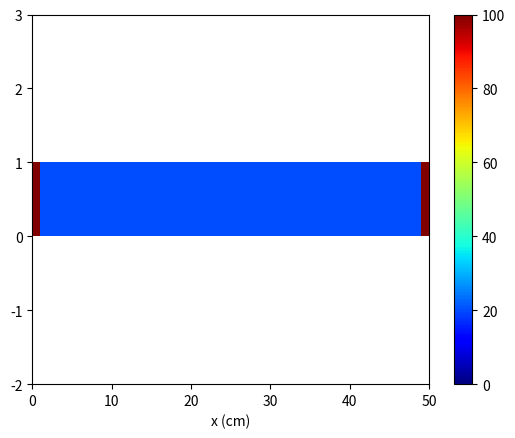

Source code (Python): (Note: this script raises an exception after producing the figure.)
import numpy as np
import matplotlib.pyplot as plt

# Mendefinisikan Variabel
a = 110  # Koefisien Difusivitas Termal [m^2/s]
panjang = 50  # Panjang plat [m]
waktu = 1  # Waktu simulasi [s]
node = 50  # Jumlah titik grid

dx = panjang / node  # Jarak antar titik grid [m]
dt = 0.5 * dx ** 2 / a  # Ukuran waktu simulasi [s]
t_n = int(waktu / dt)  # Jumlah iterasi simulasi
u = np.zeros(node) + 20  # Suhu awal plat [degC]

# Kondisi Batas
u[0] = 100  # Suhu ujung kiri plat [degC]
u[-1] = 100  # Suhu ujung kanan plat [degC]

# Visualisasi
fig, ax = plt.subplots()
ax.set_xlabel("x (cm)")
pcm = ax.pcolormesh([u], cmap=plt.cm.jet, vmin=0, vmax=100)  # Plot distribusi suhu
plt.colorbar(pcm, ax=ax)
ax.set_ylim([-2, 3])  # Batas skala y

w = u.copy()  # Menyalin data suhu untuk perhitungan
for i in range(1, node - 1):  # Melooping setiap titik grid kecuali batas
    u[i] = (dt * a * (w[i - 1] - 2 * w[i] + w[i + 1]) / dx ** 2) + w[i]  # Perhitungan
    # suhu baru berdasarkan persamaan difusi panas
counter += dt  # Menambah waktu simulasi
print("t: {:.3f} s, Suhu rata-rata: {:.2f} Celcius".format(counter, np.mean(u)))
    # Menampilkan waktu dan suhu rata-rata
    # Memperbarui plot
pcm.set_array([u])
ax.set_title("Distribusi Suhu pada t: {:.3f} s".format(counter))
    

plt.show()  # Menampilkan plot setelah simulasi selesai
